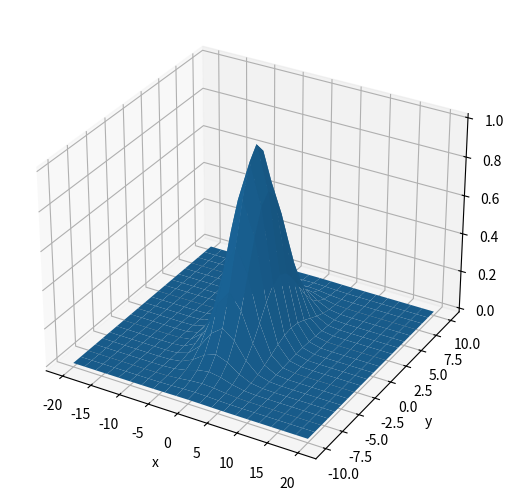
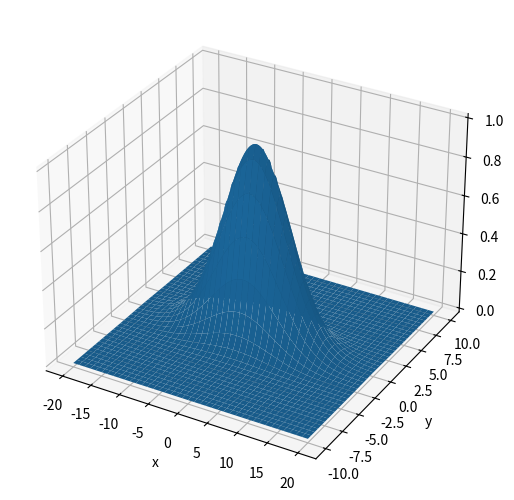

Here is the Python script that generated these plots, in order:

"""
Created on Mon Nov  8 12:55:48 2021

@author: simon
"""
import numpy as np
import matplotlib.pyplot as plt
from scipy import interpolate as inter
from scipy.integrate import solve_ivp as ivp
from mpl_toolkits.mplot3d import Axes3D

#%%
### create a coarse grid and define a function over it ###

coarse_x = np.arange(-20,21,2)
coarse_y = np.arange(-10,11,1)

xax_c, yax_c = np.meshgrid(coarse_x,coarse_y)

def test_f(x,y):
    f = np.exp((-(x**2)-(y**2))/16)
    return f

fun = test_f(xax_c, yax_c)

#%%
### interpolate the function and evaluate it on a finer grid ###

get_f = inter.RectBivariateSpline(coarse_x, coarse_y, fun)

fine_x = np.arange(-20, 20.2, 0.2)
fine_y = np.arange(-10, 10.1, 0.1)

xax_f, yax_f = np.meshgrid(fine_x, fine_y)

int_fun = get_f(xax_f, yax_f, grid=False)

#%%
### plot the two functions on the two grids ###

fig1 = plt.figure()
ax = Axes3D(fig1, auto_add_to_figure=False)
fig1.add_axes(ax)
ax.plot_surface(xax_c, yax_c, fun) 
plt.xlabel('x')
plt.ylabel('y')
plt.show()

#%%
fig2 = plt.figure()
ax = Axes3D(fig2, auto_add_to_figure=False)
fig2.add_axes(ax)
ax.plot_surface(xax_f, yax_f, int_fun) 
plt.xlabel('x')
plt.ylabel('y')
plt.show()

